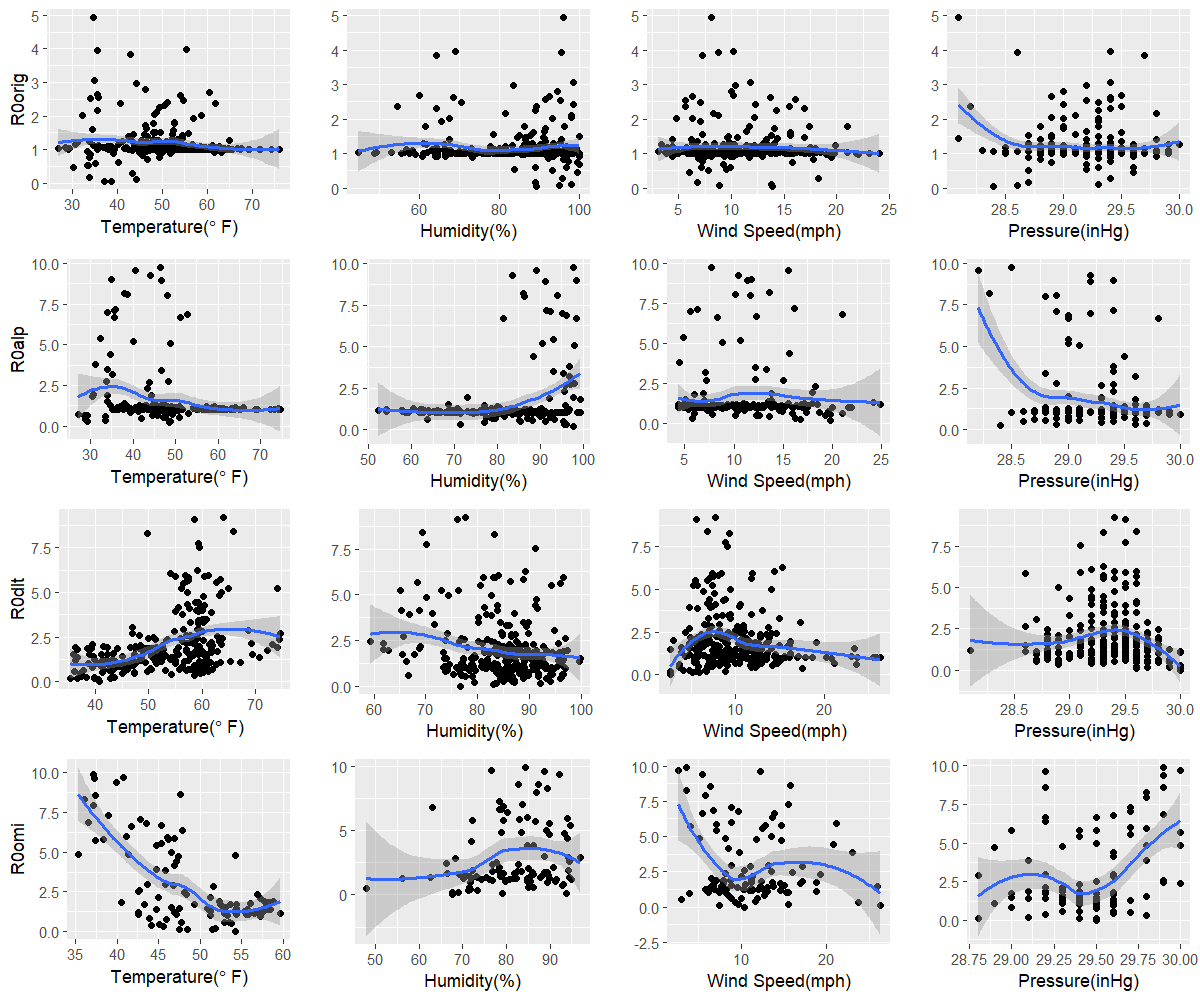

The data file committed next to this chart (first rows):
orig, 38.8, 89.2, 13.9, 28.4
alp, 48.5, 97.7, 19.8, 28.4
dlt, 40.8, 76.6, 2.6, 30
omi, 54.3, 67.7, 10.4, 29.5
